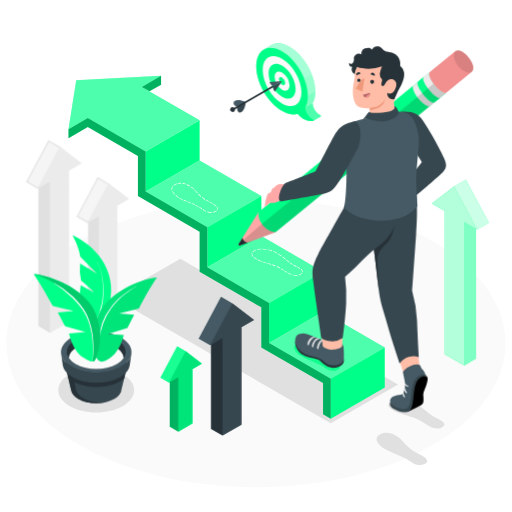
t = 0.00 s
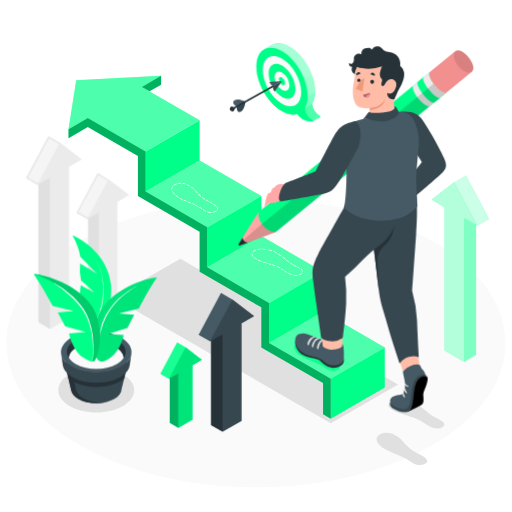
t = 0.28 s
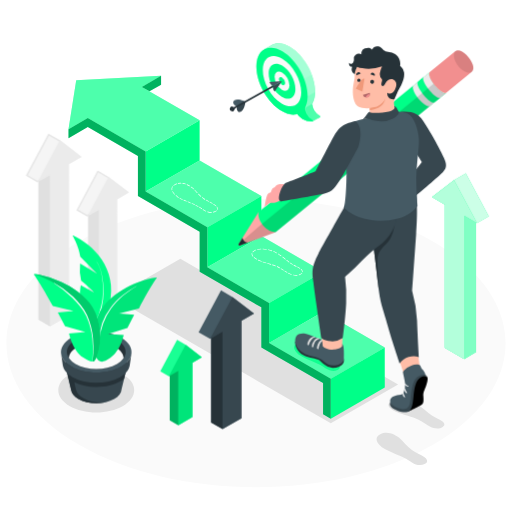
t = 0.47 s
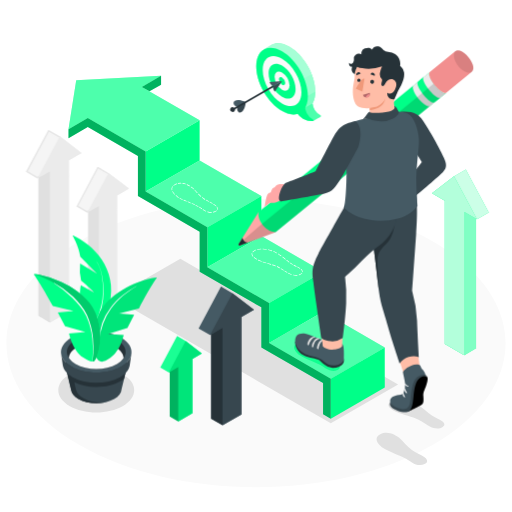
t = 0.75 s
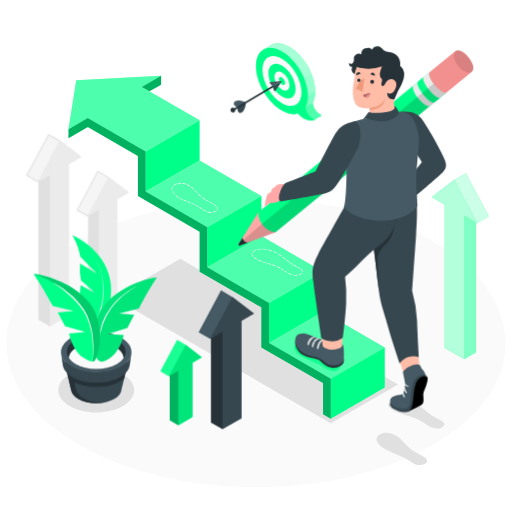
t = 1.03 s
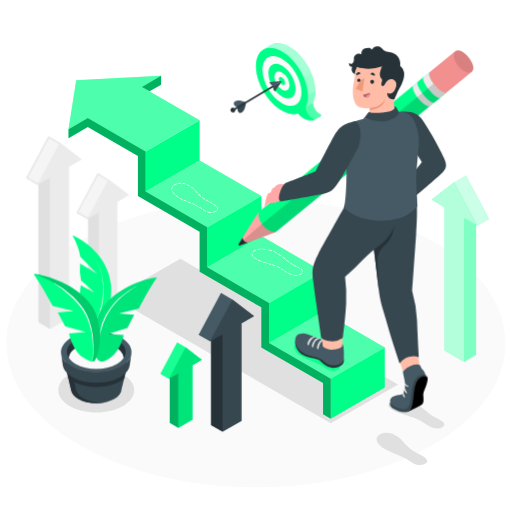
t = 1.22 s

The animated SVG that drew these frames (rendered in a browser with its animation timeline set to each time). Animation: 2 CSS @keyframes rules; one cycle of 1.50 s, repeats indefinitely.

<svg class="animated" id="freepik_stories-next-steps" xmlns="http://www.w3.org/2000/svg" viewBox="0 0 500 500" version="1.1" xmlns:xlink="http://www.w3.org/1999/xlink" xmlns:svgjs="http://svgjs.com/svgjs"><style>svg#freepik_stories-next-steps:not(.animated) .animable {opacity: 0;}svg#freepik_stories-next-steps.animated #freepik--arrow-3--inject-153 {animation: 1.5s Infinite  linear floating;animation-delay: 0s;}svg#freepik_stories-next-steps.animated #freepik--arrows-2--inject-153 {animation: 1.5s Infinite  linear floating;animation-delay: 0s;}svg#freepik_stories-next-steps.animated #freepik--arrows-1--inject-153 {animation: 1.5s Infinite  linear floating;animation-delay: 0s;}svg#freepik_stories-next-steps.animated #freepik--Target--inject-153 {animation: 1.5s Infinite  linear wind;animation-delay: 0s;}            @keyframes floating {                0% {                    opacity: 1;                    transform: translateY(0px);                }                50% {                    transform: translateY(-10px);                }                100% {                    opacity: 1;                    transform: translateY(0px);                }            }                    @keyframes wind {                0% {                    transform: rotate( 0deg );                }                25% {                    transform: rotate( 1deg );                }                75% {                    transform: rotate( -1deg );                }            }        </style><g id="freepik--Floor--inject-153" class="animable" style="transform-origin: 249.995px 335.1px;"><path id="freepik--floor--inject-153" d="M77.66,235.6c-95.18,55-95.17,144,0,199s249.49,54.95,344.67,0,95.17-144,0-199S172.84,180.65,77.66,235.6Z" style="fill: rgb(250, 250, 250); transform-origin: 249.995px 335.1px;" class="animable"></path></g><g id="freepik--Shadow--inject-153" class="animable" style="transform-origin: 222.834px 333.015px;"><polygon id="freepik--shadow--inject-153" points="323.03 413.36 110.41 290.61 176.13 252.67 388.75 375.42 323.03 413.36" style="fill: rgb(224, 224, 224); transform-origin: 249.58px 333.015px;" class="animable"></polygon><path id="freepik--shadow--inject-153" d="M120.17,365.84c14.47,8.45,14.47,22.15,0,30.59s-37.93,8.45-52.4,0-14.47-22.14,0-30.59S105.7,357.39,120.17,365.84Z" style="fill: rgb(224, 224, 224); transform-origin: 93.97px 381.133px;" class="animable"></path></g><g id="freepik--Stairs--inject-153" class="animable" style="transform-origin: 221.33px 241.455px;"><g id="freepik--stairs--inject-153" class="animable" style="transform-origin: 221.33px 241.455px;"><g id="freepik--Strairs--inject-153" class="animable" style="transform-origin: 259px 263.2px;"><polygon points="142.24 147.95 142.24 187.09 194.95 156.64 194.97 117.5 142.24 147.95" style="fill: rgb(0, 255, 136); transform-origin: 168.605px 152.295px;" id="el5w285hda63e" class="animable"></polygon><polygon points="142.24 187.09 202.5 221.88 255.25 191.44 194.95 156.64 142.24 187.09" style="fill: rgb(0, 255, 136); transform-origin: 198.745px 189.26px;" id="elvg7pmnwjo" class="animable"></polygon><g id="eld7s902v72x5"><polygon points="142.24 187.09 202.5 221.88 255.25 191.44 194.95 156.64 142.24 187.09" style="fill: rgb(255, 255, 255); opacity: 0.3; transform-origin: 198.745px 189.26px;" class="animable"></polygon></g><polygon points="255.25 191.44 255.23 230.58 202.5 261.03 202.5 221.88 255.25 191.44" style="fill: rgb(0, 255, 136); transform-origin: 228.875px 226.235px;" id="elj37lx5jpp6" class="animable"></polygon><polygon points="202.5 261.03 262.76 295.82 315.5 265.38 255.23 230.58 202.5 261.03" style="fill: rgb(0, 255, 136); transform-origin: 259px 263.2px;" id="elki1nojqdaa" class="animable"></polygon><g id="elttgigg95vmq"><polygon points="202.5 261.03 262.76 295.82 315.5 265.38 255.23 230.58 202.5 261.03" style="fill: rgb(255, 255, 255); opacity: 0.3; transform-origin: 259px 263.2px;" class="animable"></polygon></g><polygon points="315.5 265.38 315.5 304.52 262.76 334.96 262.76 295.82 315.5 265.38" style="fill: rgb(0, 255, 136); transform-origin: 289.13px 300.17px;" id="elyx52qvv24jc" class="animable"></polygon><polygon points="262.76 334.96 323.03 369.76 375.76 339.32 315.5 304.52 262.76 334.96" style="fill: rgb(0, 255, 136); transform-origin: 319.26px 337.14px;" id="el25pgtbktzrd" class="animable"></polygon><g id="elsnsq208jfa"><polygon points="262.76 334.96 323.03 369.76 375.76 339.32 315.5 304.52 262.76 334.96" style="fill: rgb(255, 255, 255); opacity: 0.3; transform-origin: 319.26px 337.14px;" class="animable"></polygon></g><polygon points="375.76 339.32 375.76 378.46 323.03 408.9 323.03 369.76 375.76 339.32" style="fill: rgb(0, 255, 136); transform-origin: 349.395px 374.11px;" id="elpvoccryyel8" class="animable"></polygon></g><polygon points="142.24 147.95 85.74 115.33 66.9 126.2 74.44 78.36 157.3 74.01 138.47 84.88 194.97 117.5 142.24 147.95" style="fill: rgb(0, 255, 136); transform-origin: 130.935px 110.98px;" id="elrcbkckgseb" class="animable"></polygon><g id="elo2g09q8094o"><polygon points="142.24 147.95 85.74 115.33 66.9 126.2 74.44 78.36 157.3 74.01 138.47 84.88 194.97 117.5 142.24 147.95" style="fill: rgb(255, 255, 255); opacity: 0.3; transform-origin: 130.935px 110.98px;" class="animable"></polygon></g><polygon points="262.76 334.96 262.76 295.82 202.5 261.03 202.5 221.88 142.24 187.09 142.24 147.95 85.74 115.33 66.9 126.2 66.9 134.9 85.74 124.03 134.7 152.29 134.7 191.44 194.97 226.24 194.97 265.38 255.23 300.17 255.23 339.31 315.5 374.11 315.5 404.55 323.03 408.9 323.03 369.76 262.76 334.96" style="fill: rgb(0, 255, 136); transform-origin: 194.965px 262.115px;" id="elnxutcoa3vth" class="animable"></polygon><g id="ellphzv10jw9"><polygon points="262.76 334.96 262.76 295.82 202.5 261.03 202.5 221.88 142.24 187.09 142.24 147.95 85.74 115.33 66.9 126.2 66.9 134.9 85.74 124.03 134.7 152.29 134.7 191.44 194.97 226.24 194.97 265.38 255.23 300.17 255.23 339.31 315.5 374.11 315.5 404.55 323.03 408.9 323.03 369.76 262.76 334.96" style="opacity: 0.3; transform-origin: 194.965px 262.115px;" class="animable"></polygon></g><polygon points="157.3 74.01 157.3 82.71 146 89.23 138.47 84.88 157.3 74.01" style="fill: rgb(0, 255, 136); transform-origin: 147.885px 81.62px;" id="elhts86befx2k" class="animable"></polygon><g id="el5v39bf7nep"><polygon points="157.3 74.01 157.3 82.71 146 89.23 138.47 84.88 157.3 74.01" style="opacity: 0.3; transform-origin: 147.885px 81.62px;" class="animable"></polygon></g></g></g><g id="freepik--Footprints--inject-153" class="animable" style="transform-origin: 300.756px 316.4px;"><g id="freepik--footprints--inject-153" class="animable" style="transform-origin: 300.756px 316.4px;"><path d="M173.93,179.4H174a12.09,12.09,0,0,1,2.89-.22.3.3,0,0,0,.31-.28.31.31,0,0,0-.29-.31,12.83,12.83,0,0,0-3,.23.3.3,0,0,0-.23.35A.3.3,0,0,0,173.93,179.4Zm-5.82,4.94a3.54,3.54,0,0,1,.61-2,.3.3,0,0,0-.5-.32,4.13,4.13,0,0,0-.7,2.31,5.2,5.2,0,0,0,.15,1.21.31.31,0,0,0,.29.22H168a.3.3,0,0,0,.22-.36A4.41,4.41,0,0,1,168.11,184.34Zm6.47,8.2c-.42-.25-.82-.5-1.18-.75a16.61,16.61,0,0,1-1.34-1,.29.29,0,0,0-.41,0,.29.29,0,0,0,0,.42,15.46,15.46,0,0,0,1.38,1.06c.38.26.79.52,1.22.78a.42.42,0,0,0,.15,0,.32.32,0,0,0,.26-.15A.29.29,0,0,0,174.58,192.54Zm3.77,2c-.93-.44-1.79-.87-2.54-1.27a.29.29,0,1,0-.27.52c.75.41,1.62.84,2.56,1.28a.27.27,0,0,0,.12,0,.29.29,0,0,0,.27-.17A.29.29,0,0,0,178.35,194.5Zm-9.5-7.57a.29.29,0,0,0-.4-.12.3.3,0,0,0-.13.4,13,13,0,0,0,2.09,2.8.3.3,0,0,0,.21.09.28.28,0,0,0,.21-.08.3.3,0,0,0,0-.42A11.77,11.77,0,0,1,168.85,186.93Zm3.93-7.54a.31.31,0,0,0-.38-.18,12.29,12.29,0,0,0-1.41.58,8.43,8.43,0,0,0-1.51.93.29.29,0,0,0-.06.41.31.31,0,0,0,.42.05,9.23,9.23,0,0,1,1.41-.86,12.14,12.14,0,0,1,1.34-.55A.3.3,0,0,0,172.78,179.39Zm28.37,16.23c.84.47,1.66.92,2.45,1.34a.32.32,0,0,0,.14,0,.29.29,0,0,0,.14-.55c-.79-.42-1.6-.86-2.44-1.34a.31.31,0,0,0-.41.11A.3.3,0,0,0,201.15,195.62Zm7.33,4c.43.27.8.51,1.14.76h0a9.3,9.3,0,0,1,1,.85.29.29,0,0,0,.21.09.32.32,0,0,0,.21-.1.29.29,0,0,0,0-.41,11.32,11.32,0,0,0-1.1-.91h0c-.35-.25-.74-.51-1.19-.78a.29.29,0,0,0-.3.5Zm-30.15-20.31a16.23,16.23,0,0,1,2.83.7l.09,0a.3.3,0,0,0,.1-.58,17.42,17.42,0,0,0-2.93-.73.29.29,0,0,0-.34.25A.29.29,0,0,0,178.33,179.32Zm20.4,14.88,1.2.72a.28.28,0,0,0,.15,0,.3.3,0,0,0,.26-.15.29.29,0,0,0-.11-.4l-1.19-.72a14.35,14.35,0,0,1-1.38-1,.31.31,0,0,0-.42.06.29.29,0,0,0,.06.41C197.77,193.57,198.26,193.9,198.73,194.2Zm-6.59-6.08.22.24a.32.32,0,0,0,.22.1.32.32,0,0,0,.2-.08.29.29,0,0,0,0-.41l-.22-.25c-.68-.76-1.39-1.55-2.1-2.29a.3.3,0,1,0-.43.41C190.76,186.57,191.46,187.35,192.14,188.12Zm3.82,4a.27.27,0,0,0,.2.08.28.28,0,0,0,.22-.1.28.28,0,0,0,0-.41c-.72-.66-1.48-1.43-2.4-2.42a.3.3,0,0,0-.42,0,.29.29,0,0,0,0,.41A33.17,33.17,0,0,0,196,192.08Zm-8.4-8.53c.42.33.84.69,1.28,1.1a.31.31,0,0,0,.2.07.31.31,0,0,0,.22-.09.3.3,0,0,0,0-.42c-.45-.42-.88-.79-1.32-1.13h0c-.34-.27-.75-.57-1.21-.89a.3.3,0,0,0-.34.49c.46.31.85.6,1.19.87Zm13.58,22.32a15.07,15.07,0,0,1-1.64-.86l-1.14-.73a.3.3,0,0,0-.32.5c.38.25.76.49,1.16.73a15.32,15.32,0,0,0,1.7.9.27.27,0,0,0,.12,0,.3.3,0,0,0,.27-.18A.3.3,0,0,0,201.14,205.87Zm5.36,1.19a10.81,10.81,0,0,1-3.62-.53.29.29,0,0,0-.37.2.3.3,0,0,0,.19.37,12.06,12.06,0,0,0,3.52.56h.3a.29.29,0,0,0,.29-.3A.31.31,0,0,0,206.5,207.06Zm-24.26-10.82-2.6-1.15a.3.3,0,0,0-.39.15.29.29,0,0,0,.14.39c.85.38,1.73.77,2.62,1.15a.25.25,0,0,0,.12,0,.29.29,0,0,0,.11-.56ZM212,201.9a.3.3,0,0,0-.41-.07.29.29,0,0,0-.07.41,2.81,2.81,0,0,1,.57,1.57,1.76,1.76,0,0,1-.16.74.29.29,0,0,0,.14.39.28.28,0,0,0,.13,0,.31.31,0,0,0,.27-.17,2.45,2.45,0,0,0,.21-1A3.42,3.42,0,0,0,212,201.9Zm-.86,3.61a5.63,5.63,0,0,1-1.13.69,8,8,0,0,1-1.71.62.3.3,0,0,0-.22.36.29.29,0,0,0,.29.22h.07a9.12,9.12,0,0,0,1.83-.67,6.27,6.27,0,0,0,1.24-.76.29.29,0,0,0,0-.42A.28.28,0,0,0,211.16,205.51Zm-3.59-7.09-2.46-1.33a.3.3,0,0,0-.4.12.29.29,0,0,0,.12.4c.88.47,1.7.9,2.45,1.32a.23.23,0,0,0,.14,0,.28.28,0,0,0,.26-.15A.29.29,0,0,0,207.57,198.42Zm-12.63,3.63a.3.3,0,0,0-.41.1.29.29,0,0,0,.1.4c.86.53,1.63,1,2.28,1.47a.3.3,0,0,0,.16,0,.31.31,0,0,0,.25-.13.3.3,0,0,0-.08-.41C196.58,203.09,195.81,202.58,194.94,202.05Zm-9.66-20.12a.31.31,0,0,0,.26-.14.31.31,0,0,0-.1-.41,24.24,24.24,0,0,0-2.68-1.37.29.29,0,0,0-.39.15.29.29,0,0,0,.15.39,23,23,0,0,1,2.61,1.34A.28.28,0,0,0,185.28,181.93Zm.91,16c-.89-.37-1.77-.73-2.63-1.1a.3.3,0,0,0-.39.16.28.28,0,0,0,.16.38l2.63,1.1a.23.23,0,0,0,.11,0,.29.29,0,0,0,.12-.56Zm7.56,3.47c-.77-.44-1.57-.85-2.43-1.26a.3.3,0,0,0-.39.13.3.3,0,0,0,.14.4c.84.41,1.63.81,2.4,1.24a.23.23,0,0,0,.14,0,.3.3,0,0,0,.26-.15A.29.29,0,0,0,193.75,201.36Zm-3.68-1.84c-.39-.18-.81-.36-1.25-.54l-1.32-.55a.3.3,0,0,0-.22.55l1.31.54c.43.18.85.36,1.24.54a.27.27,0,0,0,.12,0,.28.28,0,0,0,.27-.18A.29.29,0,0,0,190.07,199.52Z" style="fill: rgb(255, 255, 255); transform-origin: 190.1px 193.155px;" id="eljanq6csyn6j" class="animable"></path><path d="M255.33,255c-.52-.19-1-.39-1.5-.59s-.93-.41-1.44-.66a.29.29,0,0,0-.39.14.3.3,0,0,0,.13.4c.52.25,1,.47,1.47.66s1,.41,1.53.61l.1,0a.31.31,0,0,0,.28-.2A.3.3,0,0,0,255.33,255Zm-.12-11.82a.31.31,0,0,0-.3-.29h0a16.68,16.68,0,0,0-3.62.48.3.3,0,0,0-.22.36.31.31,0,0,0,.29.22h.07a16.19,16.19,0,0,1,3.49-.46A.29.29,0,0,0,255.21,243.17ZM260,256.51c-1.06-.32-2.1-.65-3.09-1a.3.3,0,0,0-.38.19.29.29,0,0,0,.19.37c1,.34,2,.66,3.11,1h.09a.3.3,0,0,0,.28-.21A.29.29,0,0,0,260,256.51Zm-9-3.5a17.76,17.76,0,0,1-2.62-1.73.29.29,0,0,0-.41,0,.29.29,0,0,0,0,.42,18.31,18.31,0,0,0,2.7,1.79.23.23,0,0,0,.14,0,.31.31,0,0,0,.26-.15A.3.3,0,0,0,251,253Zm9.34-9.68a30,30,0,0,0-3.6-.42.3.3,0,0,0-.32.28.31.31,0,0,0,.28.31,30.63,30.63,0,0,1,3.53.41h0a.3.3,0,0,0,.3-.24A.31.31,0,0,0,260.33,243.33Zm4.3,14.59L261.7,257l-.19-.06a.29.29,0,0,0-.37.2.31.31,0,0,0,.2.37l.19.05,2.93.88.08,0a.3.3,0,0,0,.09-.58Zm13.84-4.6a.3.3,0,0,0,.41,0,.3.3,0,0,0,0-.41c-.9-.72-1.8-1.44-2.69-2.13a.3.3,0,0,0-.42.06.29.29,0,0,0,.06.41C276.68,251.89,277.57,252.6,278.47,253.32Zm-32.16-5.24a2.31,2.31,0,0,1,.06-.52.29.29,0,0,0-.21-.36.31.31,0,0,0-.36.22,3,3,0,0,0-.08.66,4,4,0,0,0,1.09,2.52.33.33,0,0,0,.23.1.29.29,0,0,0,.22-.49A3.36,3.36,0,0,1,246.31,248.08Zm19.27-3.4c-1.13-.38-2.31-.71-3.48-1a.29.29,0,0,0-.36.22.3.3,0,0,0,.23.35c1.15.27,2.3.6,3.42,1l.1,0a.3.3,0,0,0,.09-.58Zm21.22,14.5c.84.45,1.64.85,2.4,1.23a.31.31,0,0,0,.13,0,.3.3,0,0,0,.27-.16.31.31,0,0,0-.13-.4c-.76-.37-1.56-.77-2.39-1.22a.3.3,0,1,0-.28.52Zm-15.17-10.94c.87.55,1.78,1.19,2.79,1.93a.32.32,0,0,0,.18.06.3.3,0,0,0,.24-.12.29.29,0,0,0-.07-.41c-1-.76-1.95-1.4-2.83-2a.28.28,0,0,0-.4.09A.29.29,0,0,0,271.63,248.24Zm-24.77-1.83a.3.3,0,0,0,.22-.1,6.18,6.18,0,0,1,1.16-1h0a8.21,8.21,0,0,1,1.52-.83.29.29,0,0,0,.15-.39.28.28,0,0,0-.38-.15,9.3,9.3,0,0,0-1.62.88h0a7.39,7.39,0,0,0-1.27,1.08.3.3,0,0,0,0,.42A.27.27,0,0,0,246.86,246.41Zm47.39,16.36a.29.29,0,1,0-.4.43,3.11,3.11,0,0,1,1.22,2.14v0a.28.28,0,0,0,.3.28.32.32,0,0,0,.29-.32A3.62,3.62,0,0,0,294.25,262.77Zm-4,5.8a12.13,12.13,0,0,1-3.69-.25.3.3,0,0,0-.12.58,13.78,13.78,0,0,0,2.79.31,9.51,9.51,0,0,0,1.08-.06.29.29,0,0,0-.06-.58ZM285.91,258c-.79-.46-1.53-.92-2.25-1.42a.3.3,0,1,0-.34.49c.74.5,1.49,1,2.3,1.44a.24.24,0,0,0,.15,0,.27.27,0,0,0,.25-.15A.29.29,0,0,0,285.91,258Zm-1.17,9.82a16.57,16.57,0,0,1-1.74-.69h0c-.41-.19-.81-.4-1.22-.62a.31.31,0,0,0-.4.12.29.29,0,0,0,.12.4c.42.23.84.44,1.25.63h0a17.77,17.77,0,0,0,1.8.72h.09a.28.28,0,0,0,.28-.2A.29.29,0,0,0,284.74,267.83Zm8.19-5.42a.31.31,0,0,0,.25-.13.29.29,0,0,0-.08-.41,14.32,14.32,0,0,0-1.23-.75h0c-.39-.21-.79-.42-1.2-.62a.29.29,0,0,0-.4.13.3.3,0,0,0,.13.39c.41.21.8.41,1.18.62h0c.43.24.83.48,1.19.73A.33.33,0,0,0,292.93,262.41Zm1.7,4.08a4.32,4.32,0,0,1-1,.89,6.86,6.86,0,0,1-1.63.8.31.31,0,0,0-.18.38.3.3,0,0,0,.28.2l.09,0a7,7,0,0,0,1.78-.88,4.77,4.77,0,0,0,1.11-1,.3.3,0,0,0-.05-.42A.31.31,0,0,0,294.63,266.49Zm-14.05-.65c-.74-.44-1.52-.92-2.35-1.44a.28.28,0,0,0-.4.09.29.29,0,0,0,.09.41c.83.52,1.61,1,2.36,1.45a.28.28,0,0,0,.15,0,.31.31,0,0,0,.26-.14A.31.31,0,0,0,280.58,265.84Zm-10.11-19q-.78-.45-1.53-.81c-.49-.24-1.05-.49-1.66-.73a.29.29,0,0,0-.38.17.28.28,0,0,0,.16.38c.6.24,1.15.48,1.62.71s1,.5,1.5.79a.23.23,0,0,0,.14,0,.29.29,0,0,0,.26-.14A.3.3,0,0,0,270.47,246.84Zm3,14.68-1.22-.67c-.44-.24-.94-.48-1.48-.72a.3.3,0,0,0-.24.54c.53.23,1,.47,1.44.7s.82.45,1.21.67a.33.33,0,0,0,.14,0,.3.3,0,0,0,.26-.15A.3.3,0,0,0,273.49,261.52Zm3.57,2.14q-1.11-.69-2.37-1.44a.29.29,0,0,0-.4.1.3.3,0,0,0,.1.41c.84.49,1.62,1,2.36,1.43a.3.3,0,0,0,.15,0,.31.31,0,0,0,.26-.14A.31.31,0,0,0,277.06,263.66Zm5.33-7.31a.28.28,0,0,0,.23-.13.29.29,0,0,0-.06-.41L281.5,255l-1.33-1.07a.3.3,0,0,0-.41,0,.29.29,0,0,0,0,.42l1.34,1.07c.36.29.72.57,1.07.83A.3.3,0,0,0,282.39,256.35Zm-13.12,3.15c-.9-.35-1.91-.71-3.08-1.09a.31.31,0,0,0-.38.19.3.3,0,0,0,.19.37c1.17.38,2.17.73,3.06,1.08l.11,0a.29.29,0,0,0,.27-.19A.3.3,0,0,0,269.27,259.5Z" style="fill: rgb(255, 255, 255); transform-origin: 270.7px 256.05px;" id="elsjpq4g78pe8" class="animable"></path><path d="M371.45,424c7.45-3.65,15.28,1.16,18.4,3.6,4.26,3.33,7.43,8.74,12.34,11.77s9.42,5,12.06,6.86,4.72,4.89.42,7-9,.46-12-1.34-5.4-4-11.78-6.65-13.24-5.34-17.12-8S363.82,427.68,371.45,424Z" style="fill: rgb(224, 224, 224); transform-origin: 392.468px 438.449px;" id="el1f1svlh1z8m" class="animable"></path><g id="elkob61kdjsv"><path d="M290.54,335c6.73-3.29,13.8,1.05,16.62,3.26,3.85,3,6.71,7.89,11.15,10.63s8.51,4.48,10.9,6.2,4.27,4.42.37,6.32-8.14.41-10.81-1.21-4.88-3.6-10.65-6-12-4.82-15.47-7.22S283.65,338.37,290.54,335Z" style="fill: rgb(0, 255, 136); opacity: 0.8; transform-origin: 309.537px 348.055px;" class="animable"></path></g><path d="M381.65,392c-6.31,4.3,2,8.82,6.24,10.62,5.77,2.46,15.14,4.29,20.38,7.12s8.59,5.44,11.89,7,8.47,2.72,12.12.24.79-5.2-2.32-6.91-6.9-3.12-11.52-6.81-9.25-7.64-13.84-9.88S388.11,387.62,381.65,392Z" style="fill: rgb(224, 224, 224); transform-origin: 406.678px 404.165px;" id="elwimdmnqxna" class="animable"></path></g></g><g id="freepik--arrow-3--inject-153" class="animable" style="transform-origin: 449.65px 266.16px;"><g id="freepik--Arrows--inject-153" class="animable" style="transform-origin: 449.65px 266.16px;"><g id="freepik--Arrow--inject-153" class="animable" style="transform-origin: 449.65px 266.16px;"><polygon points="464.81 350.16 453.35 356.77 434.49 345.89 434.49 206.01 421.92 198.75 443.49 182.17 454.94 175.55 477.38 217.54 465.92 224.15 464.81 223.51 464.81 350.16" style="fill: rgb(0, 255, 136); transform-origin: 449.65px 266.16px;" id="elnzqw4y5uqvf" class="animable"></polygon><g id="elol0jmnsvkvs"><polygon points="464.81 350.16 453.35 356.77 434.49 345.89 434.49 206.01 421.92 198.75 443.49 182.17 454.94 175.55 477.38 217.54 465.92 224.15 464.81 223.51 464.81 350.16" style="fill: rgb(255, 255, 255); opacity: 0.8; transform-origin: 449.65px 266.16px;" class="animable"></polygon></g><polygon id="freepik--down-arrow--inject-153" points="453.35 356.77 434.49 345.89 434.49 206.01 421.92 198.75 443.49 182.17 465.92 224.15 453.35 216.89 453.35 356.77" style="fill: rgb(0, 255, 136); transform-origin: 443.92px 269.47px;" class="animable"></polygon><g id="freepik--down-arrow--inject-153"><polygon points="453.35 356.77 434.49 345.89 434.49 206.01 421.92 198.75 443.49 182.17 465.92 224.15 453.35 216.89 453.35 356.77" style="fill: rgb(255, 255, 255); opacity: 0.7; transform-origin: 443.92px 269.47px;" class="animable"></polygon></g><polygon points="464.81 350.16 453.35 356.77 453.35 216.89 464.81 223.51 464.81 350.16" style="fill: rgb(0, 255, 136); transform-origin: 459.08px 286.83px;" id="ell3rkhhcgo4g" class="animable"></polygon><g id="el44d0ak4xrph"><polygon points="464.81 350.16 453.35 356.77 453.35 216.89 464.81 223.51 464.81 350.16" style="fill: rgb(255, 255, 255); opacity: 0.5; transform-origin: 459.08px 286.83px;" class="animable"></polygon></g></g></g></g><g id="freepik--arrows-2--inject-153" class="animable" style="transform-origin: 202.29px 357.545px;"><g id="freepik--arrows--inject-153" class="animable" style="transform-origin: 202.29px 357.545px;"><g id="freepik--arrow--inject-153" class="animable" style="transform-origin: 220.98px 357.545px;"><polygon points="206.2 418.86 217.37 425.31 235.76 414.69 235.76 319.48 248.02 312.4 226.99 296.23 215.82 289.78 193.94 330.72 205.11 337.17 206.2 336.54 206.2 418.86" style="fill: rgb(69, 90, 100); transform-origin: 220.98px 357.545px;" id="eltbsjr5ntaip" class="animable"></polygon><polygon id="freepik--down-arrow--inject-153" points="217.37 425.31 235.76 414.69 235.76 319.48 248.02 312.4 226.99 296.23 205.11 337.17 217.37 330.09 217.37 425.31" style="fill: rgb(55, 71, 79); transform-origin: 226.565px 360.77px;" class="animable"></polygon><polygon points="206.2 418.86 217.37 425.31 217.37 330.09 206.2 336.54 206.2 418.86" style="fill: rgb(38, 50, 56); transform-origin: 211.785px 377.7px;" id="elhyxt6s9e1j" class="animable"></polygon></g><g id="freepik--arrow--inject-153" class="animable" style="transform-origin: 176.825px 379.86px;"><polygon points="165.75 416.71 174.12 421.54 187.9 413.58 187.9 360.43 197.09 355.13 181.32 343.01 172.95 338.18 156.56 368.86 164.93 373.69 165.75 373.22 165.75 416.71" style="fill: rgb(0, 255, 136); transform-origin: 176.825px 379.86px;" id="elamejcknsj7" class="animable"></polygon><g id="elfhkjor4lpf5"><polygon points="164.93 373.69 181.32 343.01 172.95 338.18 156.56 368.86 164.93 373.69" style="fill: rgb(255, 255, 255); opacity: 0.1; transform-origin: 168.94px 355.935px;" class="animable"></polygon></g><polygon id="freepik--down-arrow--inject-153" points="174.12 421.54 187.9 413.58 187.9 360.43 197.09 355.13 181.32 343.01 164.93 373.69 174.12 368.39 174.12 421.54" style="fill: rgb(0, 255, 136); transform-origin: 181.01px 382.275px;" class="animable"></polygon><g id="freepik--down-arrow--inject-153"><polygon points="174.12 421.54 187.9 413.58 187.9 360.43 197.09 355.13 181.32 343.01 164.93 373.69 174.12 368.39 174.12 421.54" style="opacity: 0.1; transform-origin: 181.01px 382.275px;" class="animable"></polygon></g><g id="elofyvzda4f3n"><polygon points="165.75 416.71 174.12 421.54 174.12 368.39 165.75 373.22 165.75 416.71" style="opacity: 0.3; transform-origin: 169.935px 394.965px;" class="animable"></polygon></g></g></g></g><g id="freepik--arrows-1--inject-153" class="animable" style="transform-origin: 75.555px 230.815px;"><g id="freepik--arrow--inject-153" class="animable" style="transform-origin: 52.39px 230.815px;"><polygon points="38.29 318.04 38.29 182.4 36.46 183.46 26.22 177.54 47.5 137.71 58.07 143.81 78.24 159.33 66.51 166.1 66.51 313.85 48.78 324.09 38.29 318.04" style="fill: rgb(245, 245, 245); transform-origin: 52.23px 230.9px;" id="elbo008me6s8e" class="animable"></polygon><path d="M47.8,138.73l9.82,5.67,19.3,14.84-10.41,6-.73.43V313.42l-17,9.82L39,317.61V181.12l-2.22,1.28-.35.2-9.25-5.34L47.8,138.73m-.59-2-22,41.14,11.23,6.48,1.09-.63V318.46l11.23,6.48,18.47-10.66V166.53l12.32-7.11L58.44,143.17l-11.23-6.48Z" style="fill: rgb(230, 230, 230); transform-origin: 52.38px 230.815px;" id="el5ppl27reywl" class="animable"></path><polygon id="freepik--down-arrow--inject-153" points="48.78 324.94 67.25 314.28 67.25 166.53 79.57 159.42 58.44 143.17 36.46 184.31 48.78 177.2 48.78 324.94" style="fill: rgb(235, 235, 235); transform-origin: 58.015px 234.055px;" class="animable"></polygon><polygon points="37.55 318.46 48.78 324.94 48.78 177.2 37.55 183.68 37.55 318.46" style="fill: rgb(224, 224, 224); transform-origin: 43.165px 251.07px;" id="el3onte21xs2a" class="animable"></polygon></g><g id="freepik--arrow--inject-153" class="animable" style="transform-origin: 100.225px 242.65px;"><polygon points="86.89 306.08 86.89 215.93 85.16 216.93 75.48 211.34 95.6 173.69 105.58 179.46 124.65 194.12 113.56 200.53 113.56 302.13 96.8 311.81 86.89 306.08" style="fill: rgb(245, 245, 245); transform-origin: 100.065px 242.75px;" id="elhrgf65xyqgm" class="animable"></polygon><path d="M95.87,174.66l9.28,5.36,18.25,14-9.84,5.68-.69.4v101.6L96.8,311l-9.22-5.32v-91l-2.1,1.21-.33.19-8.75-5.05,19.46-36.41m-.55-1.93L74.55,211.61l10.61,6.12,1-.59v89.35l10.61,6.12,17.46-10.08V200.93l11.64-6.72-20-15.36-10.61-6.12Z" style="fill: rgb(230, 230, 230); transform-origin: 100.21px 242.65px;" id="elm653v0wnb6e" class="animable"></path><polygon id="freepik--down-arrow--inject-153" points="96.8 312.61 114.26 302.53 114.26 200.93 125.9 194.21 105.93 178.85 85.16 217.73 96.8 211.01 96.8 312.61" style="fill: rgb(235, 235, 235); transform-origin: 105.53px 245.73px;" class="animable"></polygon><polygon points="86.19 306.49 96.8 312.61 96.8 211.01 86.19 217.13 86.19 306.49" style="fill: rgb(224, 224, 224); transform-origin: 91.495px 261.81px;" id="ela4ru4tb6hfi" class="animable"></polygon></g></g><g id="freepik--Plant--inject-153" class="animable" style="transform-origin: 92.945px 311.662px;"><g id="freepik--plant--inject-153" class="animable" style="transform-origin: 92.945px 311.662px;"><g id="freepik--Pot--inject-153" class="animable" style="transform-origin: 92.945px 311.662px;"><g id="freepik--pot--inject-153" class="animable" style="transform-origin: 93.97px 358.855px;"><path d="M125,354.05H63l6.41,26.72h0c.49,3.22,2.86,6.37,7.13,8.83,9.65,5.57,25.29,5.57,34.93,0,4.6-2.65,7-6.09,7.2-9.57Z" style="fill: rgb(55, 71, 79); transform-origin: 94px 373.914px;" id="elbl4e0wfvfzs" class="animable"></path><path d="M117.41,372.37a26.6,26.6,0,0,0,3.73-2.6l3.49-14.28a25.11,25.11,0,0,1-6.28,5c-13.09,7.55-34.06,7.74-47.59.61l1.58-6.36-.49-.67H63l6.41,26.71h0c.49,3.22,2.86,6.37,7.13,8.83,6.87,4,16.78,5.1,25.4,3.41-15.45,1.15-26.06-5.6-27.65-11.83-.63-2.49-1.74-8-1.74-8C85.42,379.74,105.08,379.48,117.41,372.37Z" style="fill: rgb(38, 50, 56); transform-origin: 93.815px 373.927px;" id="elcxy2xxij2xf" class="animable"></path><path d="M128.2,346.15a13,13,0,0,1-2.07,4.82,22.9,22.9,0,0,1-7.78,6.91c-13.46,7.78-35.3,7.78-48.77,0A22.9,22.9,0,0,1,61.8,351a13.15,13.15,0,0,1-2.06-4.82h0c-1.2-5.84,2.09-11.93,9.85-16.42,13.47-7.78,35.31-7.78,48.77,0C126.11,334.22,129.4,340.31,128.2,346.15Z" style="fill: rgb(69, 90, 100); transform-origin: 93.97px 343.82px;" id="eldmcbu0v12kv" class="animable"></path><path d="M126.13,351a22.9,22.9,0,0,1-7.78,6.91c-13.46,7.78-35.3,7.78-48.77,0A22.9,22.9,0,0,1,61.8,351a13.15,13.15,0,0,1-2.06-4.82h0l1.53,10.51c.7,4.23,3.85,8.36,9.47,11.6,12.84,7.4,33.63,7.4,46.47,0,5.54-3.2,8.69-7.28,9.44-11.45l.08-.54,1.48-10.12A13,13,0,0,1,126.13,351Z" style="fill: rgb(55, 71, 79); transform-origin: 93.975px 360.01px;" id="elk9nvwkv1q5" class="animable"></path><path d="M114.29,332.07c-11.23-6.48-29.42-6.48-40.64,0-6.35,3.68-9.1,8.63-8.27,13.41.64,3.67,3.4,7.24,8.27,10,11.22,6.48,29.41,6.48,40.64,0,4.86-2.81,7.62-6.38,8.26-10C123.39,340.7,120.64,335.75,114.29,332.07Z" style="fill: rgb(38, 50, 56); transform-origin: 93.9666px 343.775px;" id="elzt31avw6qwo" class="animable"></path><path d="M67.28,349.92a19.23,19.23,0,0,0,6.37,5.61c11.22,6.48,29.41,6.48,40.64,0a19.23,19.23,0,0,0,6.37-5.61c-.08-3.88-2.68-7.74-7.81-10.7-10.43-6-27.34-6-37.76,0C70,342.18,67.36,346,67.28,349.92Z" style="fill: rgb(250, 250, 250); transform-origin: 93.97px 347.555px;" id="elxh4ovg7oha8" class="animable"></path></g><g id="freepik--Plants--inject-153" class="animable" style="transform-origin: 92.945px 291.354px;"><path d="M78.38,250.84l16.37,16.59L78.21,257.2a49,49,0,0,0,1,17s8,6.2,12.47,11.34L78.9,278.57s-2,8.74,0,22.7c.54,3.66,3.69,10.9,5.58,16.25a58,58,0,0,0,3.08,7.22l.22.44q4.93-2.07,10.2-3.94c2.72-4.28,6.9-15.16,9-24.22,8.17-34.7-16-58.11-36.53-67.48C70.52,229.54,76.74,239.65,78.38,250.84Z" style="fill: rgb(0, 255, 136); transform-origin: 89.5297px 277.36px;" id="elezioxc78r0n" class="animable"></path><path d="M93.35,254.17c3.25,4.17,4.82,9.33,5.88,14.43a71.73,71.73,0,0,1,1.36,15.61A66.44,66.44,0,0,1,93,314.29h0a.5.5,0,0,0,.21.69.51.51,0,0,0,.69-.21h0a67.25,67.25,0,0,0,7.17-30.55,72.41,72.41,0,0,0-1.62-15.68C98.33,263.45,96.67,258.29,93.35,254.17Z" style="fill: rgb(255, 255, 255); transform-origin: 97.0038px 284.605px;" id="elp8lxzfc09ng" class="animable"></path><path d="M153.23,271l0,0c-.43.62-7.49,10.79-17.56,30.24l-19.31,5L131,307.41l-6.63,13-18.92,5.77,15.29,1.06s-2.82,15.09-13,22.22c-5.64,3.93-8.22,4.25-10.45,3.18-2.73-1.3-4.35-5.41-6-11.6s-.62-19.11,4.18-32a38.84,38.84,0,0,1,5.33-9.65C113.62,282.19,139.88,272,153.23,271Z" style="fill: rgb(0, 255, 136); transform-origin: 121.894px 312.084px;" id="el2lnx2jsu85q" class="animable"></path><g id="elnfzihg6sy3"><path d="M153.23,271l0,0c-.43.62-7.49,10.79-17.56,30.24l-19.31,5L131,307.41l-6.63,13-18.92,5.77,15.29,1.06s-2.82,15.09-13,22.22c-5.64,3.93-8.22,4.25-10.45,3.18-2.73-1.3-4.35-5.41-6-11.6s-.62-19.11,4.18-32a38.84,38.84,0,0,1,5.33-9.65C113.62,282.19,139.88,272,153.23,271Z" style="opacity: 0.1; transform-origin: 121.894px 312.084px;" class="animable"></path></g><path d="M133.31,279.3c-9.72,5.39-18.75,12.38-25.52,21.36a53.88,53.88,0,0,0-8.06,14.73A51.11,51.11,0,0,0,97,331.89.06.06,0,0,0,97,332a.06.06,0,0,0,0-.05,65.49,65.49,0,0,1,3.69-16.14,60.35,60.35,0,0,1,7.73-14.58c6.52-9,15.32-16.13,24.87-21.78a.05.05,0,0,0,0-.08A.06.06,0,0,0,133.31,279.3Z" style="fill: rgb(255, 255, 255); transform-origin: 115.139px 305.65px;" id="elcnj8niujf6l" class="animable"></path><path d="M32.66,267.58h0a47.64,47.64,0,0,1,5.8.75,93.45,93.45,0,0,1,21.82,7.27c2.58,1.21,5.15,2.55,7.67,4q1.89,1.1,3.74,2.3a65,65,0,0,1,16,14.32A41,41,0,0,1,92.87,305c.17.4.36.8.52,1.21h0c.41,1.06.77,2.09,1.11,3.11,4,11.54,3.77,19.29,2.75,27.83-.79,6.62-3.68,14-5.07,15.16a2.87,2.87,0,0,1-.62.38c-2,1.05-4.94.1-10.31-3.52C70.5,341.93,67.4,325.58,67.4,325.58l15.9-1.36-19.79-5.68L56.39,305.1l15.27-1.48-20.18-4.84c-10.82-20.07-18.34-30.53-18.8-31.17l0,0Z" style="fill: rgb(0, 255, 136); transform-origin: 65.272px 310.336px;" id="elhcq5het8mgr" class="animable"></path><path d="M38.46,268.33a93.45,93.45,0,0,1,21.82,7.27c2.58,1.21,5.15,2.55,7.67,4q1.89,1.1,3.74,2.3a65,65,0,0,1,16,14.32A41,41,0,0,1,92.87,305c.17.4.36.8.52,1.21h0c.41,1.06.77,2.09,1.11,3.11,4,11.54,3.77,19.29,2.75,27.83-.79,6.62-3.68,14-5.07,15.16a2.87,2.87,0,0,1-.62.38,3.52,3.52,0,0,1-1.28.36c2.25-10.19-.65-36.71-7.43-48.09-7-11.83-24.62-29.6-50.18-37.35l0,0A49,49,0,0,1,38.46,268.33Z" style="fill: rgb(0, 255, 136); transform-origin: 65.277px 310.33px;" id="elq151kd8yj6" class="animable"></path><g id="elfcfe1amzenw"><path d="M38.46,268.33a93.45,93.45,0,0,1,21.82,7.27c2.58,1.21,5.15,2.55,7.67,4q1.89,1.1,3.74,2.3a65,65,0,0,1,16,14.32A41,41,0,0,1,92.87,305c.17.4.36.8.52,1.21h0c.41,1.06.77,2.09,1.11,3.11,4,11.54,3.77,19.29,2.75,27.83-.79,6.62-3.68,14-5.07,15.16a2.87,2.87,0,0,1-.62.38,3.52,3.52,0,0,1-1.28.36c2.25-10.19-.65-36.71-7.43-48.09-7-11.83-24.62-29.6-50.18-37.35l0,0A49,49,0,0,1,38.46,268.33Z" style="opacity: 0.2; transform-origin: 65.277px 310.33px;" class="animable"></path></g><path d="M90.36,353.05a89,89,0,0,0,.41-22.89A74,74,0,0,0,85,307.94c-3.3-7-8.38-13-13.87-18.34A86.06,86.06,0,0,0,52.5,276.21a.08.08,0,0,0-.09,0,.05.05,0,0,0,0,.08,112.27,112.27,0,0,1,17.81,14.2,82.11,82.11,0,0,1,7.65,8.4,50.5,50.5,0,0,1,6.19,9.46,73.25,73.25,0,0,1,6,21.86,88.33,88.33,0,0,1,.1,22.8s0,.06,0,.07A.08.08,0,0,0,90.36,353.05Z" style="fill: rgb(255, 255, 255); transform-origin: 71.8542px 314.681px;" id="elfkwjfnudj8c" class="animable"></path></g></g></g></g><g id="freepik--Target--inject-153" class="animable animator-active" style="transform-origin: 269.063px 80.2886px;"><g id="freepik--speech-bubble--inject-153" class="animable" style="transform-origin: 269.063px 80.2886px;"><g id="freepik--Bubble--inject-153" class="animable" style="transform-origin: 269.063px 80.2886px;"><g id="freepik--target--inject-153" class="animable" style="transform-origin: 266.35px 77.035px;"><g id="freepik--target--inject-153" class="animable" style="transform-origin: 279.055px 77.035px;"><path d="M264.86,44c4.56-2.64,10.87-2.26,17.84,1.76,13.92,8,25.21,27.59,25.2,43.67,0,8.07-2.84,13.73-7.43,16.35-1.2.68-6,3.59-7.23,4.29-4.56,2.64-10.86,2.26-17.82-1.76-13.93-8-25.21-27.59-25.21-43.67,0-8,2.82-13.68,7.38-16.31" style="fill: rgb(0, 255, 136); transform-origin: 279.055px 77.035px;" id="elpg7w7g3ywy9" class="animable"></path><g id="eltztalu0v66"><path d="M264.86,44c4.56-2.64,10.87-2.26,17.84,1.76,13.92,8,25.21,27.59,25.2,43.67,0,8.07-2.84,13.73-7.43,16.35-1.2.68-6,3.59-7.23,4.29-4.56,2.64-10.86,2.26-17.82-1.76-13.93-8-25.21-27.59-25.21-43.67,0-8,2.82-13.68,7.38-16.31" style="fill: rgb(255, 255, 255); opacity: 0.5; transform-origin: 279.055px 77.035px;" class="animable"></path></g><g id="elh8hflmg1tbp"><path d="M304.23,72.13A46.66,46.66,0,0,1,307.9,89.4l-32.48,18.88h0A46.68,46.68,0,0,1,262.3,96.46Z" style="fill: rgb(255, 255, 255); opacity: 0.2; transform-origin: 285.1px 90.205px;" class="animable"></path></g><g id="el3z4h5df4hwp"><path d="M262.3,96.46c-7.25-9.3-12.09-21.32-12.09-31.85,0-8,2.82-13.68,7.38-16.31L264.86,44c4.56-2.64,10.87-2.26,17.84,1.76,9.11,5.27,17.1,15.47,21.53,26.4Z" style="fill: rgb(255, 255, 255); opacity: 0.3; transform-origin: 277.22px 69.3889px;" class="animable"></path></g><path d="M275.42,50.05c13.92,8.05,25.21,27.59,25.21,43.67s-11.29,22.6-25.21,14.56-25.23-27.59-25.21-43.67S261.51,42,275.42,50.05Z" style="fill: rgb(0, 255, 136); transform-origin: 275.42px 79.1628px;" id="ell06tqfducia" class="animable"></path><path d="M275.42,57.33c10.44,6,18.91,20.69,18.91,32.76s-8.47,17-18.91,10.92-18.91-20.7-18.91-32.76S265,51.29,275.42,57.33Z" style="fill: rgb(250, 250, 250); transform-origin: 275.42px 79.1797px;" id="elian3ri5p49" class="animable"></path><path d="M275.42,64c7.28,4.2,13.18,14.42,13.18,22.83s-5.91,11.81-13.18,7.6S262.24,80,262.24,71.56,268.14,59.74,275.42,64Z" style="fill: rgb(0, 255, 136); transform-origin: 275.42px 79.1972px;" id="elifq1hyzxvkl" class="animable"></path><path d="M275.42,70.74a16.13,16.13,0,0,1,7.29,12.64c0,4.65-3.26,6.54-7.29,4.21A16.13,16.13,0,0,1,268.12,75C268.12,70.3,271.39,68.42,275.42,70.74Z" style="fill: rgb(250, 250, 250); transform-origin: 275.415px 79.1678px;" id="el766gfflbr9" class="animable"></path><path d="M275.42,75.61a6.81,6.81,0,0,1,3.08,5.33c0,2-1.38,2.76-3.08,1.78a6.81,6.81,0,0,1-3.08-5.33C272.34,75.43,273.72,74.63,275.42,75.61Z" style="fill: rgb(0, 255, 136); transform-origin: 275.42px 79.1686px;" id="elf9y5g55n1zb" class="animable"></path></g><g id="freepik--arrow--inject-153" class="animable" style="transform-origin: 250.085px 94.5272px;"><path d="M240,99.63s-.62,7.77-4.21,9.84-5.53-4.22-3.21-5.56Z" style="fill: rgb(55, 71, 79); transform-origin: 235.786px 104.757px;" id="el0j6f3u6ekyp6" class="animable"></path><path d="M240,99.63s-7-3.35-10.62-1.28.88,6.9,3.2,5.56Z" style="fill: rgb(69, 90, 100); transform-origin: 234.01px 100.908px;" id="elczj7nau5dp6" class="animable"></path><polygon points="267.96 84.4 227.32 107.87 226.54 106.49 268.08 82.51 267.96 84.4" style="fill: rgb(38, 50, 56); transform-origin: 247.31px 95.19px;" id="elsz7jehnc5df" class="animable"></polygon><path d="M228.28,104.94a2.32,2.32,0,1,1-3.17.85A2.32,2.32,0,0,1,228.28,104.94Z" style="fill: rgb(38, 50, 56); transform-origin: 227.12px 106.949px;" id="el5a41mwjznfk" class="animable"></path><path d="M267.16,83.91c-1.48,2,1.21,5.36,1.21,5.36l7-10.1Z" style="fill: rgb(0, 255, 136); transform-origin: 271.043px 84.22px;" id="el5tkeemezeyi" class="animable"></path><path d="M267.16,83.91c-1.48,2,1.21,5.36,1.21,5.36l7-10.1Z" style="fill: rgb(55, 71, 79); transform-origin: 271.043px 84.22px;" id="el7zynbp30fqx" class="animable"></path><path d="M263.13,80.19s1.59,4,4,3.72l8.22-4.74Z" style="fill: rgb(69, 90, 100); transform-origin: 269.24px 81.547px;" id="elzgjlqw98n6" class="animable"></path></g></g><path d="M289.89,109.86a18.37,18.37,0,0,0,6.13,6.07,17.12,17.12,0,0,0,9.19,2.32.89.89,0,0,0,.43-.11c.49-.3,7.15-4.12,7.27-4.19a.83.83,0,0,0,0-1.44A14.8,14.8,0,0,1,305.25,101Z" style="fill: rgb(0, 255, 136); transform-origin: 301.609px 109.63px;" id="elgq8gn5ro889" class="animable"></path><g id="ela6hlgj3pbcg"><path d="M289.89,109.86a18.37,18.37,0,0,0,6.13,6.07,17.12,17.12,0,0,0,9.19,2.32.89.89,0,0,0,.43-.11c.49-.3,7.15-4.12,7.27-4.19a.83.83,0,0,0,0-1.44A14.8,14.8,0,0,1,305.25,101Z" style="fill: rgb(255, 255, 255); opacity: 0.3; transform-origin: 301.609px 109.63px;" class="animable"></path></g><path d="M298.05,101.52a14.81,14.81,0,0,0,7.57,15.17.84.84,0,0,1-.41,1.56,17.19,17.19,0,0,1-9.2-2.32c-6.51-4.13-7.32-9-7.32-9Z" style="fill: rgb(0, 255, 136); transform-origin: 297.359px 109.89px;" id="elumlshnd8blf" class="animable"></path></g></g></g><g id="freepik--Character--inject-153" class="animable" style="transform-origin: 347.55px 223.919px;"><g id="freepik--character--inject-153" class="animable" style="transform-origin: 347.55px 223.919px;"><g id="freepik--Bottom--inject-153" class="animable" style="transform-origin: 352.89px 296.046px;"><path d="M410.73,361.25c-1.34-3.9-2.06-13.47-3.42-23.8l-20.47,4.92s7.79,23.7,8.73,26.05C397.12,372.29,410.73,361.25,410.73,361.25Z" style="fill: rgb(255, 189, 167); transform-origin: 398.785px 353.346px;" id="el3vzb4dtdpyj" class="animable"></path><path d="M415.49,366.25a11.33,11.33,0,0,0-2.26-4.84,20.42,20.42,0,0,0-1.46-1.48,8.72,8.72,0,0,1-1.1-2.3,3.33,3.33,0,0,0-.48-.84,2.56,2.56,0,0,0-1.35-.73c-2.24-.6-4.61,0-6.76.87a20.4,20.4,0,0,0-7.84,5.06,2.58,2.58,0,0,0-.61,2.77c.42,1.77,2,8.81,1.93,10.5a17.19,17.19,0,0,1-1.06,6.68,14.49,14.49,0,0,1-.88,2,2.57,2.57,0,0,1-2.24,1.37,17,17,0,0,0-7.24,1.77,5.25,5.25,0,0,0-3.07,5.9s.44,2.81,4.65,5.31c2.41,1.43,8.1,3.11,11.65,2,.25-.1.48-.18.71-.29,3.89-1.83,13.51-6.59,13.6-7.3,0,0,0-.08,0-.12.18-2.3.41-4.59.64-6.88a51,51,0,0,1,.79-5.1c.16-.73.29-1.46.4-2.22C414,375.32,415.53,366.63,415.49,366.25Z" style="fill: rgb(69, 90, 100); transform-origin: 398.225px 378.234px;" id="eldtvzwirvmjl" class="animable"></path><path d="M416.8,367.8c1.69.83.35,6.21-1.12,10-1.78,4.58-2.52,5.3-2.27,9.31s.35,6.53-1.31,7.86-13.58,7.13-13.58,7.13a49,49,0,0,0,3.91-14.69c1-8.77,2-14.39,6.23-18.08S416.8,367.8,416.8,367.8Z" id="eluwl0me8d8a" class="animable" style="transform-origin: 408.054px 384.636px;"></path><path d="M381.07,393s2.2,4.59,10.82,6.34c5.47,1.11,8.15-1.46,8.83-8.28.74-7.4,1.7-16.53,4.59-20.47s7.25-5.18,10.18-4.42a3.34,3.34,0,0,1,1.65,1.92s-3.33-2.33-8,1.62c-3.75,3.19-4.76,11.16-5.43,17.88s-1.56,14.5-6.77,14.91-12.05-2.17-15.24-5.41A3.59,3.59,0,0,1,381.07,393Z" style="fill: rgb(55, 71, 79); transform-origin: 398.917px 384.25px;" id="eliwb9okzphy8" class="animable"></path><path d="M394,383a1.9,1.9,0,0,0-.86,1.18,3.94,3.94,0,0,0,1.6,3.68c.67.47,1.28.36.27-1.15A7.58,7.58,0,0,1,394,383Z" style="fill: rgb(250, 250, 250); transform-origin: 394.327px 385.553px;" id="el7bnqhb8pfi" class="animable"></path><path d="M395.29,379a1.67,1.67,0,0,0-.55,1c-.08.62.82,3.23,2,3.89s.62-.78.11-1.48A25.46,25.46,0,0,1,395.29,379Z" style="fill: rgb(250, 250, 250); transform-origin: 396.087px 381.529px;" id="elrip20mi7pxp" class="animable"></path><path d="M395.47,374.11a2.27,2.27,0,0,0-.18,1.46,5.22,5.22,0,0,0,2.88,2.11c.78,0,1.1-.43.07-1C397.43,376.23,395.71,374.85,395.47,374.11Z" style="fill: rgb(250, 250, 250); transform-origin: 397.066px 375.895px;" id="eluvat94v63hh" class="animable"></path><path d="M405.83,189.57c1.46,9.38,2.12,16.43.46,39.88-.74,10.32-3.84,54.76-3.84,54.76a124.53,124.53,0,0,1,4.77,28.72c.6,16.21,1.81,36.12,1.81,36.12s-3.41-2.29-10.11-.37a17.87,17.87,0,0,0-8.66,6.16s-8.46-24.66-13.32-42.42c-3.39-12.42-5.72-16.51-7.6-33.55-2.31-20.94-6.08-50.35-6.08-50.35l-11.58-38.93Z" style="fill: rgb(55, 71, 79); transform-origin: 380.355px 272.205px;" id="elv9aomsra4o" class="animable"></path><path d="M376.64,238.75c-6.37,5.62-7.74,10.31-8.08,13.68s1.65,33.28,1.65,33.4c-.29-2.05-.58-4.34-.87-7-2.31-20.92-6.07-50.31-6.08-50.35h0l-11.58-38.93h36.67l-3.1,22.34C386.18,221.51,383,233.13,376.64,238.75Z" style="fill: rgb(38, 50, 56); transform-origin: 370.015px 237.69px;" id="elszh41boxg1p" class="animable"></path><path d="M335.42,349.66c.46,2,1,3.55-.86,6s-5.9,3.72-9.91,3.6a12.49,12.49,0,0,1-7.76-3.17c-2.32-1.8-3.94-3.37-4.81-4.11s-4.32-1.69-7.6-2.35c-3.44-.69-10.08-2.13-13.45-7.06s-2.79-9.23-2.79-9.23Z" style="fill: rgb(38, 50, 56); transform-origin: 312.033px 346.304px;" id="elx97adqtvsz" class="animable"></path><path d="M310.08,330.18c7.05,2.43,17.77,3.91,24.16,5.6,1.92,1.79,1.51,9.89,1.53,15.35-2.45,5.62-10.28,7.06-15.47,4.81-2.69-1.48-4.49-3.57-7.13-5.19a21.21,21.21,0,0,0-6.81-2.38,63,63,0,0,1-8.14-2.45c-6.93-3.18-10.38-9.08-10-13.87.36-4.2,3.13-7.17,10-6.13C301.34,326.38,305.23,328.52,310.08,330.18Z" style="fill: rgb(69, 90, 100); transform-origin: 311.993px 341.333px;" id="elmwsujambdi" class="animable"></path><path d="M317.29,332c-1.25-1.63-3.66-.67-5.54,1.63s-2.38,6-2.15,6.69,1.13,1.24,1.39.29.71-4.19,2.2-6.16a7.37,7.37,0,0,1,3.6-2.58Z" style="fill: rgb(224, 224, 224); transform-origin: 313.419px 336.152px;" id="elweor41kgx3h" class="animable"></path><path d="M308.36,329.56c-1.13-1.65-3.87-.86-5.81,1.26s-2.56,4.94-2.38,5.61,1,1.27,1.34.36a15.31,15.31,0,0,1,2.59-5.19,6.76,6.76,0,0,1,3.78-2.21Z" style="fill: rgb(224, 224, 224); transform-origin: 304.25px 332.964px;" id="elppaqbnp7sha" class="animable"></path><path d="M312.39,330.91c-1.13-1.65-3.51-.84-5.46,1.28a10.3,10.3,0,0,0-2.44,6.35c.18.67,1,1.27,1.33.35s.92-4,2.46-5.83a7.14,7.14,0,0,1,3.63-2.3Z" style="fill: rgb(224, 224, 224); transform-origin: 308.44px 334.695px;" id="ellmhnwdheyhn" class="animable"></path><path d="M334.46,330.18c0,.23-.29,7.48-.29,7.48s-.66,2.84-6.95,3.64-10.88-1.58-12.08-3.26c0,0-.77-7.51-1.14-10.64Z" style="fill: rgb(255, 189, 167); transform-origin: 324.23px 334.43px;" id="elqtmoswpdkwg" class="animable"></path><path d="M388.35,206.6c-.69,10.8-5.27,24.77-20.85,35.31-7.1,5.5-12.26,11-18.14,16.85-7.29,7.22-12.42,11.6-12.42,11.6A141.51,141.51,0,0,1,338,296c-.69,14.66-3.32,34.09-3.32,34.09A17.51,17.51,0,0,1,323,333.23c-6.83-.66-9.29-3.22-9.29-3.22s-6.76-45.23-7.68-54.17-2.65-14,5-28.45c6-11.19,32.32-57.8,32.32-57.8h45Z" style="fill: rgb(55, 71, 79); transform-origin: 346.769px 261.445px;" id="el9vzwnb2pz6m" class="animable"></path></g><g id="freepik--Pencil--inject-153" class="animable" style="transform-origin: 347.55px 144.47px;"><path d="M252.51,206.86,233,238.14a1.12,1.12,0,0,0,1.35,1.64l34.71-13Z" style="fill: rgb(255, 168, 167); transform-origin: 250.945px 223.357px;" id="elxupdtlsn0wg" class="animable"></path><path d="M234.35,239.78a1.12,1.12,0,0,1-1.35-1.64l3.81-6.11h0a6.22,6.22,0,0,0,4.35,4.79l.61.17Z" style="fill: rgb(38, 50, 56); transform-origin: 237.3px 235.942px;" id="elsmvy6balxjp" class="animable"></path><path d="M435.92,90.44l-2.64,2.16-3.18,2.62-161,131.54a16.48,16.48,0,0,1-10.86-5.22c-4.45-4.44-6.91-10.72-5.68-14.67l161-131.48,6.09-5C415.83,73.85,432.1,93.84,435.92,90.44Z" style="fill: rgb(0, 255, 136); transform-origin: 344.082px 148.575px;" id="elc84b0rj5z36" class="animable"></path><path d="M425.89,98.69l-5.9,4.82c-1.67,1.45-5.74-1.3-9.56-5.2-5.08-5.16-8.92-13-6.72-14.91l4.35-3.56,1.58-1.24c-2.21,1.92,1.63,9.75,6.71,14.92,3.66,3.73,7.58,6.41,9.35,5.31v0A.36.36,0,0,0,425.89,98.69Z" style="fill: rgb(235, 235, 235); transform-origin: 414.483px 91.2514px;" id="el2g5qrw5558q" class="animable"></path><path d="M424.41,99.88c-3.86,3.38-20.12-16.72-16.26-20.1L414,74.94c-3.86,3.39,12.4,23.48,16.26,20.1Z" style="fill: rgb(0, 255, 136); transform-origin: 418.911px 87.6007px;" id="elbzibka9dh4t" class="animable"></path><path d="M435.92,90.44l-5.82,4.78c-3.77,3.34-19.62-15.92-16.6-19.83a1.2,1.2,0,0,1,.19-.21l5.9-4.77C415.83,73.85,432.1,93.84,435.92,90.44Z" style="fill: rgb(235, 235, 235); transform-origin: 424.52px 83.0086px;" id="elgmrp9zmym3j" class="animable"></path><g id="el25omscxf41m"><path d="M233.15,239.5l-.15-1.36,22.77-19.41L423.42,81.82c-.29-.39-.24-.59.08-.65,4.24,5.75,10.28,11.17,12.42,9.27l-2.64,2.16-3.18,2.62-161,131.54h0l-34.71,13A1.09,1.09,0,0,1,233.15,239.5Z" style="opacity: 0.15; transform-origin: 334.46px 160.511px;" class="animable"></path></g><path d="M460.63,70.18,435.92,90.44c-1.63,1.45-5.68-1.24-9.49-5.09-5.1-5.15-9-13-6.84-14.94l0,0,24.8-20.31c4.95-4,14.35,5,17.16,12.67C462.64,65.6,462.57,68.31,460.63,70.18Z" style="fill: rgb(242, 143, 143); transform-origin: 440.619px 69.9777px;" id="el2p26k4rajgq" class="animable"></path><g id="ellz5gck0bhb"><path d="M452,68.66C446.73,65,442.81,58,443.25,53.22a4.49,4.49,0,0,1,2-3.68c5.11-2.52,13.67,5.94,16.33,13.2,1.05,2.8,1,5.46-.84,7.33C458.85,71.58,455.58,71.18,452,68.66Z" style="opacity: 0.1; transform-origin: 452.743px 60.0193px;" class="animable"></path></g></g><g id="freepik--Top--inject-153" class="animable" style="transform-origin: 346.995px 130.436px;"><path d="M387.59,108.71c-2.36-2-3.68-8.28-2.49-11.71s6-11.53,6.64-21.34S379.19,50.82,367.82,52s-17.42,7.47-20.48,16c-1.86,5.18-.44,5.9-1.16,8.87-1.41,5.87-2.78,13.89-.25,21.72a9.65,9.65,0,0,0,7.68,6.66,22.58,22.58,0,0,0,7.35.24,72.13,72.13,0,0,1,.06,7.61,3.48,3.48,0,0,1-3.29,3.38S390,110.71,387.59,108.71Z" style="fill: rgb(255, 189, 167); transform-origin: 368.141px 84.2072px;" id="elhsmjerrl9wh" class="animable"></path><path d="M354.36,92.67a3.5,3.5,0,0,0,6.72-1.94Z" style="fill: rgb(177, 102, 104); transform-origin: 357.771px 92.898px;" id="elmq8hhoezxaj" class="animable"></path><path d="M357,95.1a4.94,4.94,0,0,1,4.21-3.19A3.44,3.44,0,0,1,357,95.1Z" style="fill: rgb(242, 143, 143); transform-origin: 359.105px 93.5491px;" id="elllzu9u8ime" class="animable"></path><path d="M361.62,79.3a1.84,1.84,0,0,0,1.16,2.34,1.89,1.89,0,1,0-1.16-2.34Z" style="fill: rgb(38, 50, 56); transform-origin: 363.418px 79.8631px;" id="elaaqu7u6a5fp" class="animable"></path><path d="M361.76,72.52l4.15,1.58a2.33,2.33,0,0,0-1.33-2.94A2.16,2.16,0,0,0,361.76,72.52Z" style="fill: rgb(38, 50, 56); transform-origin: 363.902px 72.5603px;" id="elf7u3j97wozg" class="animable"></path><path d="M348,73.51l4.17-1.63a2.15,2.15,0,0,0-2.83-1.32A2.35,2.35,0,0,0,348,73.51Z" style="fill: rgb(38, 50, 56); transform-origin: 350.02px 71.9598px;" id="el0lxrw69oagra" class="animable"></path><path d="M348.81,78.43a1.67,1.67,0,1,0,1.66-1.74A1.7,1.7,0,0,0,348.81,78.43Z" style="fill: rgb(38, 50, 56); transform-origin: 350.479px 78.36px;" id="elerap7nnemi" class="animable"></path><path d="M347.38,86.6l6.48,2.9,2.05-12.72C353.5,75.91,350.37,81.75,347.38,86.6Z" style="fill: rgb(240, 153, 122); transform-origin: 351.645px 83.0966px;" id="ele5qbw85rdnh" class="animable"></path><path d="M361,105.46s6.15-.92,7.89-1.91c4.73-2.7,6.45-4.78,7.5-7.74a12.6,12.6,0,0,1-7,9.41,41.56,41.56,0,0,1-8.3,2.52Z" style="fill: rgb(240, 153, 122); transform-origin: 368.695px 101.775px;" id="elhgpba4arjm" class="animable"></path><path d="M394.54,70.64a9.38,9.38,0,0,0-3-5.68,2.67,2.67,0,0,0-.86-.46c1.46-9.11-5.56-12.82-9.19-13.43a37.23,37.23,0,0,1-5-1,5.09,5.09,0,0,1-1.19-.6c-1.13-.78-1.74-1.91-3-2.84-2.85-2.11-7.4-1.85-8.9,1.74-1.95-2.21-4.38-2-7.15-1.07a4.72,4.72,0,0,0-3.22,3.23,5.6,5.6,0,0,0-.1,2.45,5.18,5.18,0,0,0-7.22,2.6,2.87,2.87,0,0,0-.15.68,6.35,6.35,0,0,0,0,.75c0,1.33.17,2.5-.64,3.79a3,3,0,0,1-.63.72,2.35,2.35,0,0,1-3.52-.14c-.23,2.34.79,4,3.3,3.75a5.25,5.25,0,0,0-.35,4.47,4.64,4.64,0,0,0,2.75,2.69,15,15,0,0,1,1-4.28c.35-1,.75-1.92,1.18-2.85a20.09,20.09,0,0,0,5.16,1.43,36.88,36.88,0,0,0,19.23-1.89,30.77,30.77,0,0,0-2.07,6.61,6.88,6.88,0,0,0,1.7,5.67c.66.61.42,1.71.25,2.47a9.81,9.81,0,0,0-.56,2.87,1.49,1.49,0,0,0,.08.42,1.61,1.61,0,0,0,2.4.82,7,7,0,0,0,1.59-2.35c2.26-4.68,7.13-4.8,9.12-2.46s1.9,4.76,0,9c-1.28,2.82-4.21,4.21-6.39,3.3a3.47,3.47,0,0,1-1.07-.7c-.06,1.82.41,4.23,2.28,5.58A7.46,7.46,0,0,0,385.1,97c.57-1.65,2-4.36,3.34-7.83,1-1.73,2-3.41,2.85-5,0,0,0,0,0,0,.27-.5.51-1,.72-1.5C394,78.15,395.07,74.7,394.54,70.64Z" style="fill: rgb(38, 50, 56); transform-origin: 367.707px 71.17px;" id="ely88mdtcnolm" class="animable"></path><path d="M391.43,109.23c12-1.11,17.16,3,20.17,6.53s16.58,26,22,38.67c2.19,5.13,3.41,9.17-1.28,13.79-5,4.92-28.07,24.45-28.07,24.45l-8.46-13.29,16.11-21.2-14-23Z" style="fill: rgb(55, 71, 79); transform-origin: 413.485px 150.858px;" id="el8zq0j67pdr" class="animable"></path><path d="M398.2,111c6.07,3,10.29,15.09,10.83,24.28.42,7.15-1.16,16.51-2.17,29.88a139.66,139.66,0,0,0-.17,18.29c.32,6.32.85,17.42.85,17.42s-6,12.15-27.62,14.29c-31.45,3.12-44-12.33-44-12.33s2.18-7,2.43-33c.19-19.44-1.77-38.2,2.07-45.13,1.66-2.31,1.65-4.6,6-6.22,3-1.12,16.65-4.45,22-5.6C386.26,109.07,391.85,107.87,398.2,111Z" style="fill: rgb(69, 90, 100); transform-origin: 372.51px 162.394px;" id="el7hk70pvzlo4" class="animable"></path><path d="M358,115.47c2.74.7,4,1.37,8.15,2.29a25.63,25.63,0,0,0,17.59-1.93c5.09-2.63,6-6.13,6-6.13s-2.15-3.81-3-5.06-1.67-1.12-1.67-1.12l.37,1.45s0,2.42-5.85,3.89c-6,1.51-15.69,1.63-18.47.8v-.81c-1.44.38-1.9,1.44-3.53,3.66a46.09,46.09,0,0,1-3.25,3.94Z" style="fill: rgb(55, 71, 79); transform-origin: 372.04px 111.015px;" id="elk03lw7okq4k" class="animable"></path><path d="M278.12,194.56c-5.27,1.26-7.74,3.11-10.31,3.41a26.25,26.25,0,0,1-4.54.15L258.45,202s1-8.37,2.43-11.51,2.73-1.26,3.7-3.2.74-3.33,2.83-4.08,1.62-2.68,4.85-3.27,16.1,1.3,16.1,1.3Z" style="fill: rgb(255, 168, 167); transform-origin: 273.405px 190.913px;" id="elorntdixhmt" class="animable"></path><path d="M347.13,118.24c-13.4,3-16.76,6.41-23.11,18.42-7.14,13.5-15.91,30.73-15.91,30.73s-18.22,7.34-29.07,11.22c-3.51,1.26-10.17,17.78-4.37,18.17,0,0,29.76-5.19,38.57-6.9,10.59-2.06,12.27-4.2,18-12.93S350,143.37,350,143.37,356.16,125.2,347.13,118.24Z" style="fill: rgb(55, 71, 79); transform-origin: 312.218px 157.51px;" id="el0dez231n6k5" class="animable"></path></g></g></g><defs>     <filter id="active" height="200%">         <feMorphology in="SourceAlpha" result="DILATED" operator="dilate" radius="2"></feMorphology>                <feFlood flood-color="#32DFEC" flood-opacity="1" result="PINK"></feFlood>        <feComposite in="PINK" in2="DILATED" operator="in" result="OUTLINE"></feComposite>        <feMerge>            <feMergeNode in="OUTLINE"></feMergeNode>            <feMergeNode in="SourceGraphic"></feMergeNode>        </feMerge>    </filter>    <filter id="hover" height="200%">        <feMorphology in="SourceAlpha" result="DILATED" operator="dilate" radius="2"></feMorphology>                <feFlood flood-color="#ff0000" flood-opacity="0.5" result="PINK"></feFlood>        <feComposite in="PINK" in2="DILATED" operator="in" result="OUTLINE"></feComposite>        <feMerge>            <feMergeNode in="OUTLINE"></feMergeNode>            <feMergeNode in="SourceGraphic"></feMergeNode>        </feMerge>            <feColorMatrix type="matrix" values="0   0   0   0   0                0   1   0   0   0                0   0   0   0   0                0   0   0   1   0 "></feColorMatrix>    </filter></defs></svg>